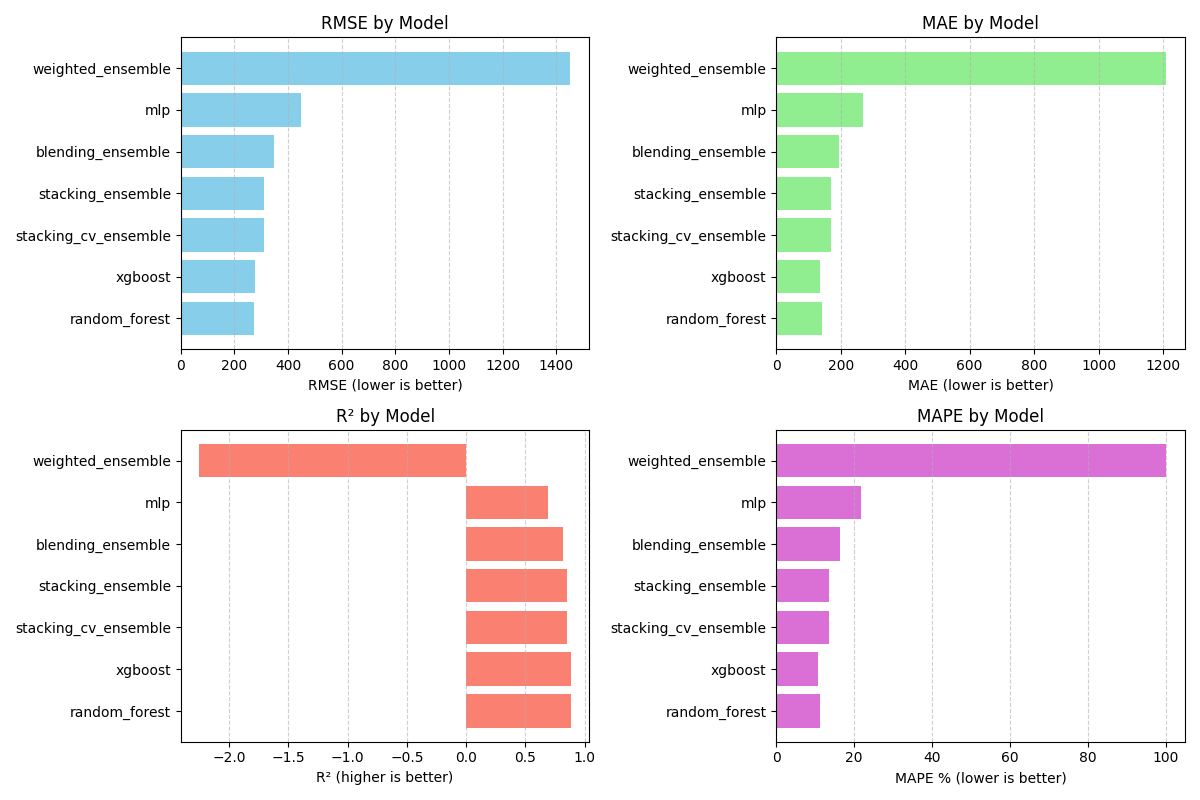

The table this chart was drawn from, first rows:
model, mse, rmse, mae, r2, pearson_corr, p_value, mape
random_forest, 75236, 274.3, 142.6, 0.8838, 0.9417, 0.0, 11.33
xgboost, 77157, 277.8, 135.1, 0.8809, 0.9391, 0.0, 10.83
stacking_cv_ensemble, 95570, 309.1, 169.1, 0.8524, 0.9269, 0.0, 13.48
stacking_ensemble, 95570, 309.1, 169.1, 0.8524, 0.9269, 0.0, 13.48
blending_ensemble, 121064, 347.9, 196.2, 0.8131, 0.9018, 0.0, 16.29
mlp, 202212, 449.7, 268.8, 0.6878, 0.8308, 7.731400173743327e-251, 21.85
weighted_ensemble, 2105839, 1451, 1208, -2.251, 0.9415, 0.0, 100
